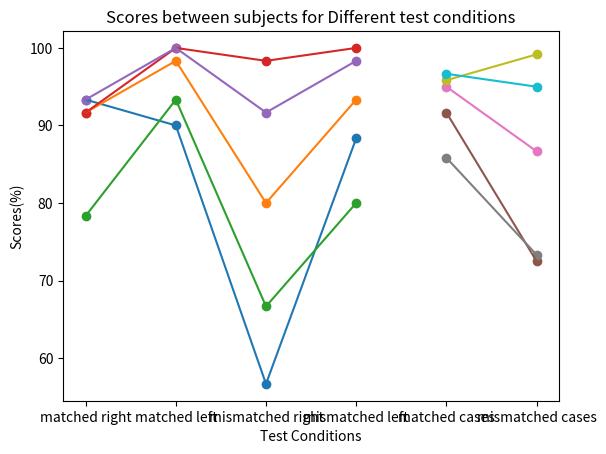

Write the Python code that produced this figure.
# -*- coding: utf-8 -*-
"""
Created on Fri Apr 28 09:29:03 2023

@author: maana
"""



import pandas as pd
import matplotlib.pyplot as plt

# Create a sample dataframe
df = pd.DataFrame({
    'subject Id': ['pilot002', '419_pilot2', '419_pilot3', '419_pilot4','419_pilot5'],
    'matched right': [93.33333333, 91.66666667, 78.33333333, 91.66666667,93.33333333],
    'matched left': [90, 98.33333333, 93.33333333, 100,100],
    'mismatched right': [56.66666667, 80, 66.66666667, 98.33333333,91.66666667],
    'mismatched left': [88.33333333, 93.33333333, 80, 100,98.33333333],
    
})

# Set the subject Id column as the index
df.set_index('subject Id', inplace=True)

# Create a scatter plot for each subject Id
for subject in df.index:
    plt.scatter(df.columns, df.loc[subject], label=subject)
    plt.plot(df.columns, df.loc[subject], label=subject)
    
plt.xlabel('Test Conditions')
plt.ylabel('Scores(%)')
plt.title('Scores between subjects for Different test conditions')

plt.show()

df2= pd.DataFrame({
    'subject Id': ['pilot002', '419_pilot2', '419_pilot3', '419_pilot4','419_pilot5'],
    'matched cases':[91.66666667,95,85.83333333,95.83333333,96.66666667],
    'mismatched cases':[72.5,86.66666667,73.33333333,99.16666667,95]
    })
df2.set_index('subject Id', inplace=True)

# Create a scatter plot for each subject Id
for subject in df2.index:
    plt.scatter(df2.columns, df2.loc[subject], label=subject)
    plt.plot(df2.columns, df2.loc[subject], label=subject)
plt.xlabel('Test Conditions')
plt.ylabel('Scores(%)')
plt.title('Scores between subjects for Different test conditions')
plt.show()